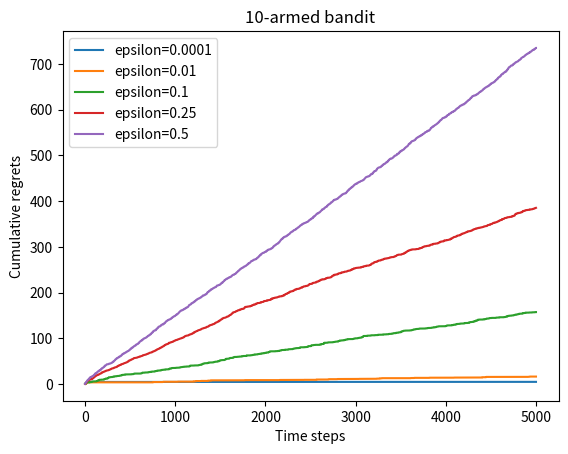

Recreate this plot in Python.
import numpy as np
import matplotlib.pyplot as plt

class BernoulliBandit:
    def __init__(self,K):
        self.probs = np.random.uniform(size=K)
        self.best_idx = np.argmax(self.probs)
        self.best_prob = self.probs[self.best_idx]
        self.K = K

    def step(self,k):
        if np.random.rand() < self.probs[k]:
            return 1
        else:
            return 0

class Solver:
    def __init__(self,bandit):
        self.bandit = bandit
        self.counts = np.zeros(self.bandit.K)
        self.regret = 0
        self.actions = []
        self.regrets = []

    def update_regret(self,k):
        self.regret += (self.bandit.best_prob - self.bandit.probs[k])
        self.regrets.append(self.regret)

    def run_one_step(self):
        return NotImplementedError

    def run(self,num_steps):
        for _ in range(num_steps):
            k = self.run_one_step()
            self.counts[k] += 1
            self.actions.append(k)
            self.update_regret(k)

class EpsilonGreedy(Solver):
    def __init__(self,bandit,epsilon=0.01,init_prob=1.0):
        super(EpsilonGreedy,self).__init__(bandit)
        self.epsilon = epsilon
        self.estimates = np.array([init_prob] * self.bandit.K)

    def run_one_step(self):
        if np.random.random() < self.epsilon:
            k = np.random.randint(0,self.bandit.K)
        else:
            k = np.argmax(self.estimates)
        r = self.bandit.step(k)
        self.estimates[k] += 1. / (self.counts[k] + 1) * (r - self.estimates[k])
        return k

def plot_results(solvers, solver_names):
    for idx,solver in enumerate(solvers):
        time_list = range(len(solver.regrets))
        plt.plot(time_list,solver.regrets,label=solver_names[idx])
    plt.xlabel('Time steps')
    plt.ylabel('Cumulative regrets')
    plt.title('%d-armed bandit' % solvers[0].bandit.K)
    plt.legend()
    plt.show()

np.random.seed(500)
K = 10
bandit_10_arm = BernoulliBandit(K)

#贪心算法
epsilons = [1e-4, 0.01, 0.1, 0.25, 0.5]
epsilon_greedy_solver_list = [
    EpsilonGreedy(bandit_10_arm,epsilon = e) for e in epsilons
]
epsilon_greedy_solver_names = ["epsilon={}".format(e) for e in epsilons]
for solver in epsilon_greedy_solver_list:
    solver.run(5000)

plot_results(epsilon_greedy_solver_list,epsilon_greedy_solver_names)
